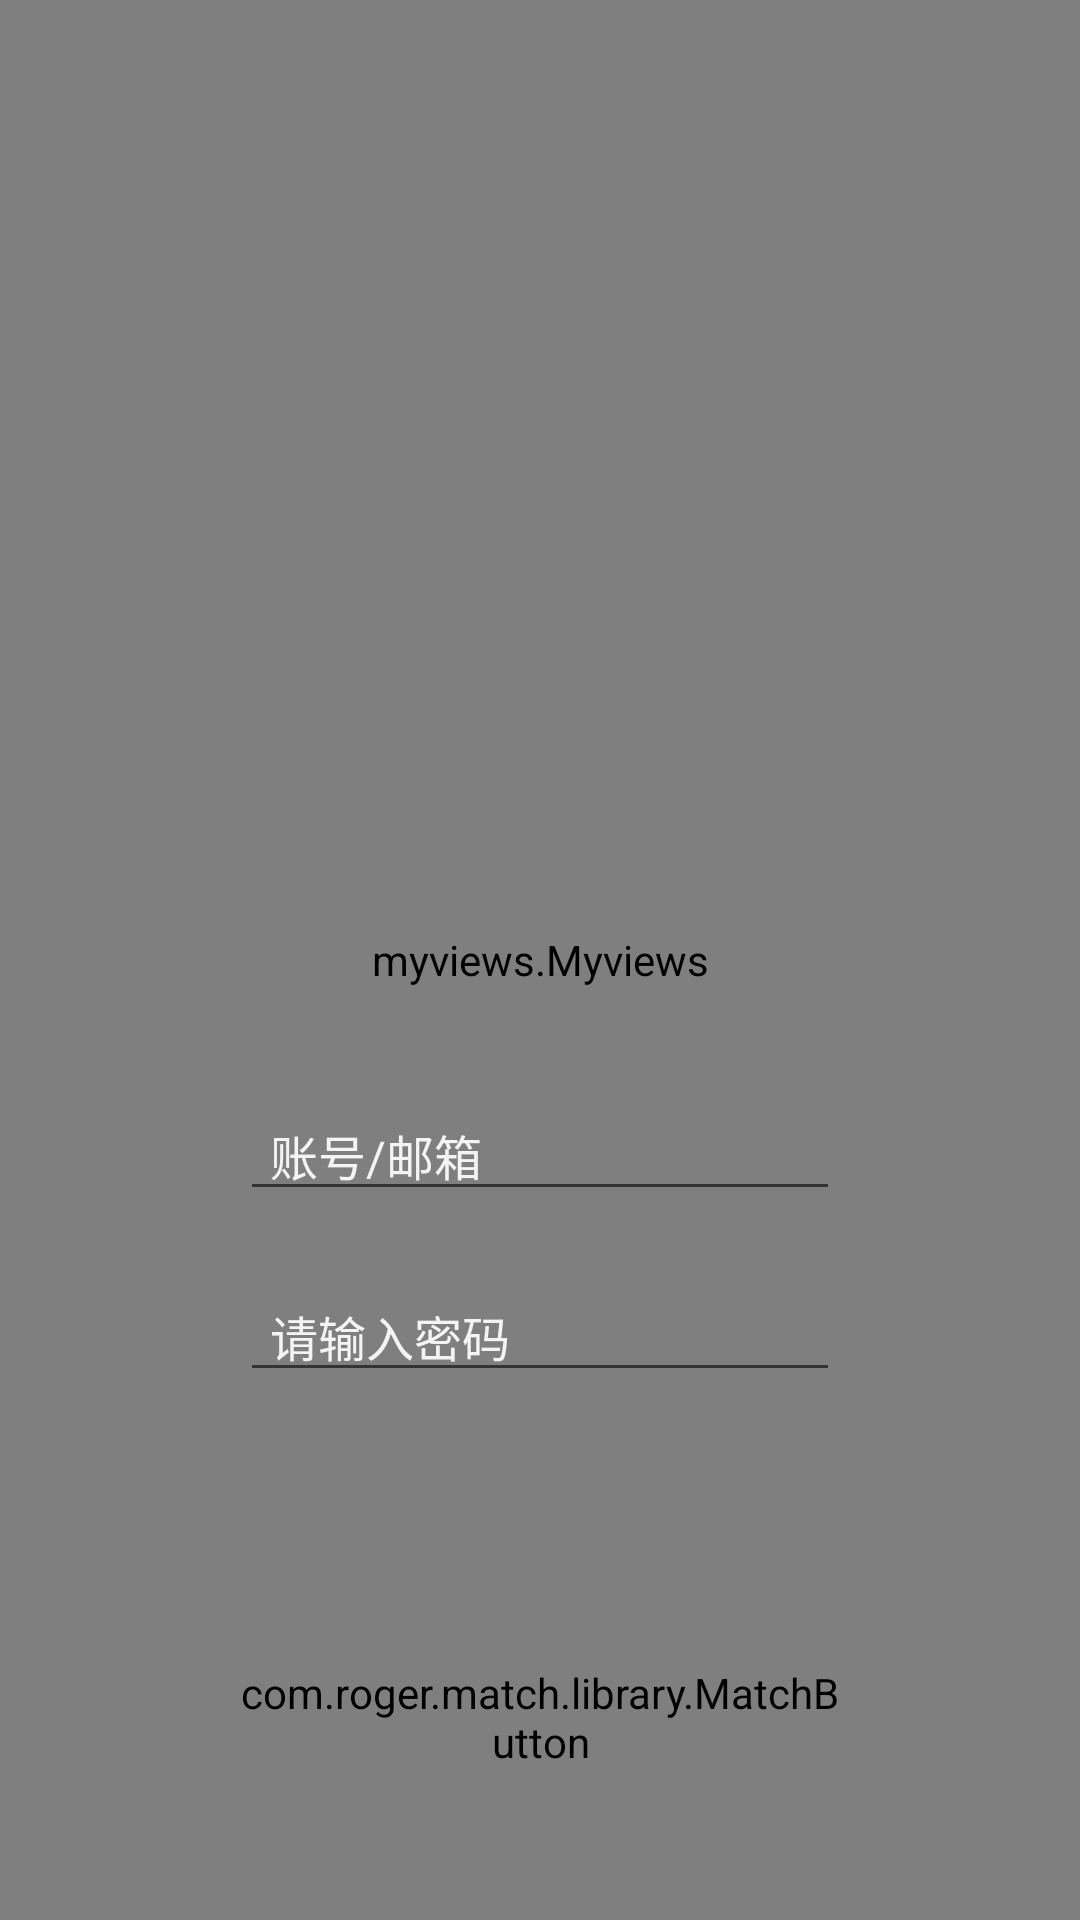

Android layout source for this screen:
<!-- AndroidManifest.xml: application theme AppTheme -->
<!-- res/layout/activity_sign_in.xml -->
<?xml version="1.0" encoding="utf-8"?>
<RelativeLayout xmlns:android="http://schemas.android.com/apk/res/android"
    xmlns:match="http://schemas.android.com/apk/res-auto"
    xmlns:tools="http://schemas.android.com/tools"
    android:id="@+id/activity_sign_in"
    android:layout_width="match_parent"
    android:layout_height="match_parent"
    tools:context="com.example.tyhj.mina_android.SignIn">


    <LinearLayout
        android:id="@+id/ll_signIn"
        android:layout_width="match_parent"
        android:layout_height="match_parent"
        android:elevation="2dp"
        android:orientation="vertical">

        <View
            android:layout_width="match_parent"
            android:layout_height="0dp"
            android:layout_weight="2"></View>

        <LinearLayout
            android:layout_width="match_parent"
            android:layout_height="0dp"
            android:layout_weight="5"
            android:elevation="1dp"
            android:gravity="center"
            android:orientation="vertical">

            <View
                android:layout_width="match_parent"
                android:layout_height="0dp"
                android:layout_weight="2" />

            <EditText
                android:textSize="16sp"
                android:id="@+id/et_id"
                android:layout_width="200dp"
                android:layout_height="wrap_content"
                android:hint="账号/邮箱"
                android:paddingLeft="10dp"
                android:inputType="textEmailAddress"
                android:singleLine="true"
                android:textColor="@color/white"
                android:textColorHint="@color/white_half" />


            <EditText
                android:textSize="16sp"
                android:id="@+id/et_psd"
                android:layout_width="200dp"
                android:layout_height="wrap_content"
                android:layout_marginTop="20dp"
                android:hint="请输入密码"
                android:paddingLeft="10dp"
                android:inputType="textPassword"
                android:singleLine="true"
                android:textColor="@color/white"
                android:textColorHint="@color/white_half" />

            <View
                android:layout_width="match_parent"
                android:layout_height="0dp"
                android:layout_weight="1" />

            <com.roger.match.library.MatchButton
                android:id="@+id/mbtn"
                android:layout_width="200dp"
                android:layout_height="wrap_content"
                android:layout_marginBottom="50dp"
                match:textColor="@color/white" />


        </LinearLayout>
    </LinearLayout>


    <LinearLayout
        android:id="@+id/ll_signUp"
        android:visibility="gone"
        android:layout_width="match_parent"
        android:layout_height="match_parent"
        android:elevation="2dp"
        android:orientation="vertical">

        <View
            android:layout_width="match_parent"
            android:layout_height="0dp"
            android:layout_weight="2"></View>

        <LinearLayout
            android:layout_width="match_parent"
            android:layout_height="0dp"
            android:layout_weight="5"
            android:elevation="1dp"
            android:gravity="center"
            android:orientation="vertical">

            <View
                android:layout_width="match_parent"
                android:layout_height="0dp"
                android:layout_weight="2" />


            <LinearLayout
                android:layout_width="200dp"
                android:layout_height="wrap_content"
                android:orientation="horizontal">

                <EditText
                    android:textSize="16sp"
                    android:id="@+id/et_id_set"
                    android:layout_width="200dp"
                    android:layout_height="wrap_content"
                    android:hint="注册邮箱"
                    android:paddingLeft="10dp"
                    android:inputType="textEmailAddress"
                    android:singleLine="true"
                    android:textColor="@color/white"
                    android:textColorHint="@color/white_half" />


            </LinearLayout>

            <LinearLayout
                android:layout_marginTop="20dp"
                android:layout_width="200dp"
                android:layout_height="wrap_content"
                android:gravity="center_horizontal">

                <RelativeLayout
                    android:layout_width="match_parent"
                    android:layout_height="wrap_content">

                    <EditText
                        android:textSize="16sp"
                        android:id="@+id/et_code_set"
                        android:layout_width="130dp"
                        android:layout_height="wrap_content"
                        android:hint="邮箱验证码"
                        android:paddingLeft="10dp"
                        android:inputType="number"
                        android:singleLine="true"
                        android:textColor="@color/white"
                        android:textColorHint="@color/white_half" />

                    <myviews.OutlineBtn
                        android:textSize="14sp"
                        android:id="@+id/btn_getcode"
                        android:textColor="@color/white"
                        android:text="获取"
                        style="@style/Widget.AppCompat.Button.Borderless"
                        android:layout_width="45sp"
                        android:layout_height="25sp"
                        android:layout_centerVertical="true"
                        android:layout_alignParentRight="true"
                        android:elevation="5dp" />

                </RelativeLayout>
            </LinearLayout>

            <LinearLayout
                android:layout_marginTop="20dp"
                android:layout_width="200dp"
                android:layout_height="wrap_content"
                android:gravity="center_horizontal">

                <RelativeLayout
                    android:layout_width="match_parent"
                    android:layout_height="wrap_content">

                    <EditText
                        android:textSize="16sp"
                        android:id="@+id/et_psd_set"
                        android:layout_width="200dp"
                        android:layout_height="wrap_content"
                        android:hint="请设置登录密码"
                        android:paddingLeft="10dp"
                        android:inputType="textPassword"
                        android:singleLine="true"
                        android:textColor="@color/white"
                        android:textColorHint="@color/white_half" />

                    <ImageButton
                        android:id="@+id/ib_save"
                        android:layout_width="40dp"
                        android:layout_height="40dp"
                        android:layout_alignParentRight="true"
                        android:background="?android:attr/selectableItemBackgroundBorderless"
                        android:elevation="5dp"
                        android:src="@drawable/ic_signup" />

                </RelativeLayout>
            </LinearLayout>





            <View
                android:layout_width="match_parent"
                android:layout_height="0dp"
                android:layout_weight="1" />

            <com.roger.match.library.MatchButton
                android:id="@+id/mbtn_set"
                android:layout_width="200dp"
                android:layout_height="wrap_content"
                android:layout_marginBottom="50dp"
                match:textColor="@color/white" />

        </LinearLayout>
    </LinearLayout>


    <myviews.Myviews
        android:id="@+id/myviews"
        android:layout_width="match_parent"
        android:layout_height="match_parent"
        android:background="@mipmap/myview_bg"
        android:clickable="true"
        android:layout_alignParentTop="true"
        android:layout_alignParentLeft="true"
        android:layout_alignParentStart="true" />


</RelativeLayout>
<!-- resources referenced by this layout -->
<resources>
  <color name="white">#ffffff</color>
  <color name="white_half">#f4f4f4</color>
  <!-- drawable ic_signup (drawable) -->
  <vector android:height="24dp" android:viewportHeight="1024.0"
      android:viewportWidth="1024.0"
      android:width="24dp"
      xmlns:android="http://schemas.android.com/apk/res/android">
      <path android:fillColor="@color/gold"
          android:pathData="M856.8,217.7 L408.6,665.9 167.2,424.6 98.2,493.5 408.6,803.9 925.8,286.6Z"/>
  </vector>
  <!-- mipmap myview_bg: jpg bitmap (mipmap-xxhdpi, 41855 bytes) -->
  <style name="AppTheme" parent="Theme.AppCompat.Light.NoActionBar">
          
          <item name="colorPrimary">@color/colorPrimary</item>
          <item name="colorPrimaryDark">@color/colorPrimaryDark</item>
          <item name="colorAccent">@color/colorAccent</item>
          <item name="android:windowTranslucentStatus">true</item>
          <item name="windowActionBar">false</item>
          <item name="windowNoTitle">true</item>
      </style>
  <color name="gold">#ffd700</color>
  <color name="colorPrimary">#2ca6cb</color>
  <color name="colorPrimaryDark">#303F9F</color>
  <color name="colorAccent">#FF4081</color>
</resources>
